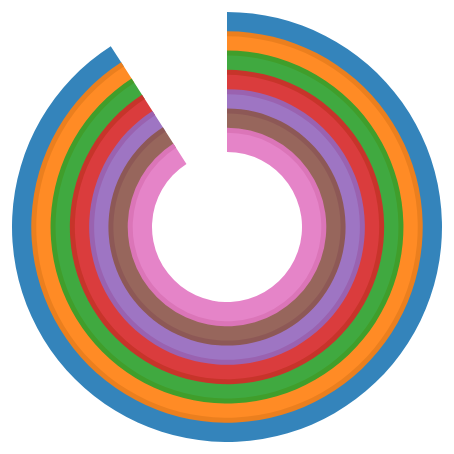
D3 v4 page, settled after 360 driven frames (6 s of simulated time); the page loaded 1 data file(s).


const width = 960,
  height = 500,
  chartRadius = height / 2 - 40;

const color = d3.scaleOrdinal(d3.schemeCategory10);

let svg = d3.select('body').append('svg')
  .attr('width', width)
  .attr('height', height)
  .append('g')
    .attr('transform', 'translate(' + width / 2 + ',' + height / 2 + ')');

let tooltip = d3.select('body').append('div')
  .attr('class', 'tooltip');

const PI = Math.PI,
  arcMinRadius = 75,
  arcPadding = -5,
  labelPadding = -5,
  numTicks = 0;


d3.csv('energy.csv', (error, data) => {

  let scale = d3.scaleLinear()
    .domain([0, d3.max(data, d => d.value) * 1.1])
    .range([0, 2 * PI]);

  let ticks = scale.ticks(numTicks).slice(0, -1);
  let keys = data.map((d, i) => d.name);
  //number of arcs
  const numArcs = keys.length;
  const arcWidth = (chartRadius - arcMinRadius - numArcs * arcPadding) / numArcs;

  let arc = d3.arc()
    .innerRadius((d, i) => getInnerRadius(i))
    .outerRadius((d, i) => getOuterRadius(i))
    .startAngle(0)
    .endAngle((d, i) => scale(d))

//   let radialAxis = svg.append('g')
//     .attr('class', 'r axis')
//     .selectAll('g')
//       .data(data)
//       .enter().append('g');

//   radialAxis.append('circle')
//     .attr('r', (d, i) => getOuterRadius(i) + arcPadding);

//   radialAxis.append('text')
    // .attr('x', labelPadding)
    // .attr('y', (d, i) => -getOuterRadius(i) + arcPadding)
    // .text(d => d.name);

//   let axialAxis = svg.append('g')
//     .attr('class', 'a axis')
//     .selectAll('g')
//       .data(ticks)
//       .enter().append('g')
//         .attr('transform', d => 'rotate(' + (rad2deg(scale(d)) - 90) + ')');

//   axialAxis.append('line')
//     .attr('x2', chartRadius);

//   axialAxis.append('text')
//     .attr('x', chartRadius + 10)
//     .style('text-anchor', d => (scale(d) >= PI && scale(d) < 2 * PI ? 'end' : null))
//     .attr('transform', d => 'rotate(' + (90 - rad2deg(scale(d))) + ',' + (chartRadius + 10) + ',0)')
//     .text(d => d);

  //data arcs
  let arcs = svg.append('g')
    .attr('class', 'data')
    .selectAll('path')
      .data(data)
      .enter().append('path')
      .attr('class', 'arc')
      .style('fill', (d, i) => color(i))

  arcs.transition()
    .delay((d, i) => i * 200)
    .duration(1000)
    .attrTween('d', arcTween);

//   arcs.on('mousemove', showTooltip)
//   arcs.on('mouseout', hideTooltip)
  arcs.on('click', arcRotate)

function arcRotate(d, i, a) {
    console.log(arguments);
    d3.select(a[i]).attr("transform" , 'rotate('+rad2deg(90) + ')');
}

  function arcTween(d, i) {
    let interpolate = d3.interpolate(0, d.value);
    return t => arc(interpolate(t), i);
  }

  function showTooltip(d) {
    tooltip.style('left', (d3.event.pageX + 10) + 'px')
      .style('top', (d3.event.pageY - 25) + 'px')
      .style('display', 'inline-block')
      .html(d.value);
  }

  function hideTooltip() {
    tooltip.style('display', 'none');
  }

  function rad2deg(angle) {
    return angle * 180 / PI;
  }

  function getInnerRadius(index) {
    return arcMinRadius + (numArcs - (index + 1)) * (arcWidth + arcPadding);
  }

  function getOuterRadius(index) {
    return getInnerRadius(index) + arcWidth;
  }
});


### data: energy.csv
name, value
Jan, 500
Feb, 500
Mar, 500
Apr, 500
May, 500
jun, 500
jul, 500